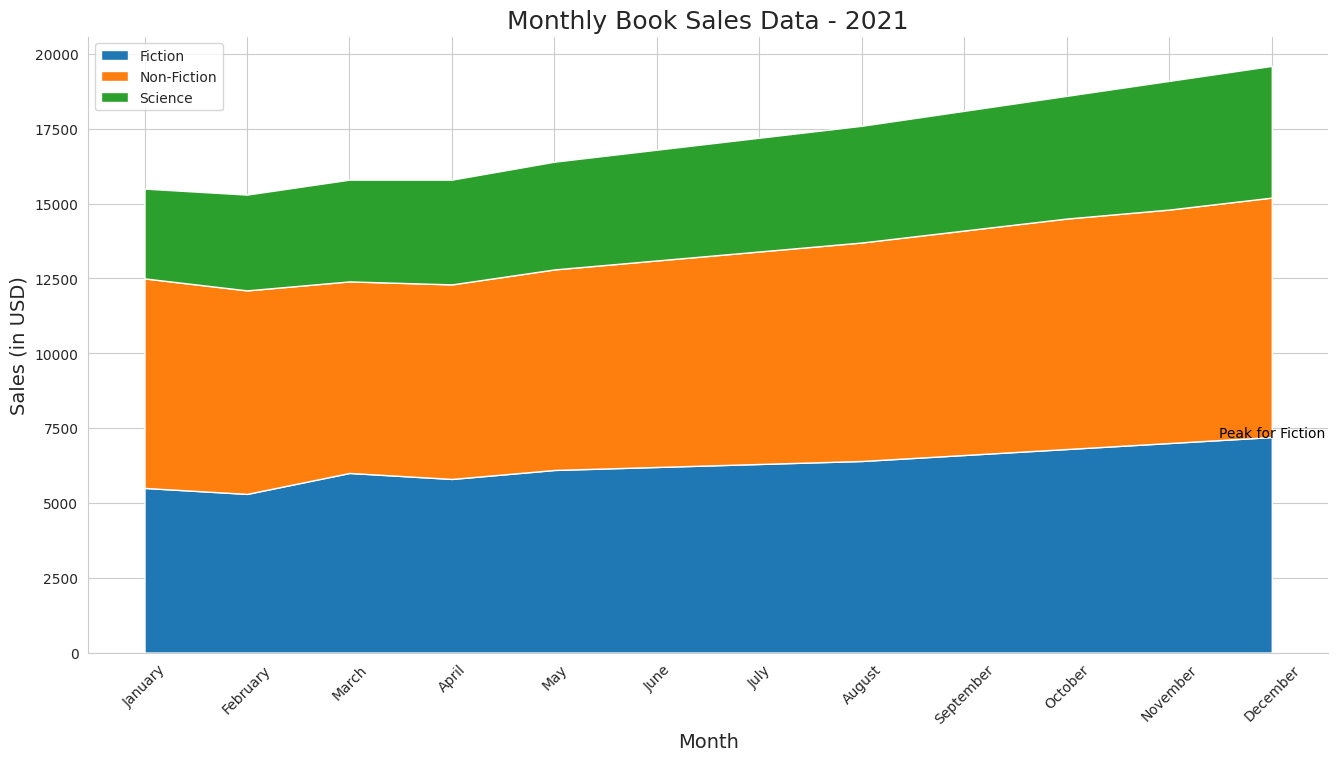

Here is the Python script that generated this plot:

import pandas as pd
import seaborn as sns
import matplotlib.pyplot as plt
import numpy as np

# Data in a Pandas DataFrame
data = pd.DataFrame({
    'Month': ['January', 'February', 'March', 'April', 'May', 'June',
              'July', 'August', 'September', 'October', 'November', 'December'],
    'Fiction': [5500, 5300, 6000, 5800, 6100, 6200, 
                6300, 6400, 6600, 6800, 7000, 7200],
    'Non-Fiction': [7000, 6800, 6400, 6500, 6700, 6900,
                    7100, 7300, 7500, 7700, 7800, 8000],
    'Science': [3000, 3200, 3400, 3500, 3600, 3700,
                3800, 3900, 4000, 4100, 4300, 4400]
})

# Transform data for stacked area plot
data = data.set_index('Month')
data.index = pd.CategoricalIndex(data.index, 
                                 categories=['January', 'February', 'March', 'April', 'May', 'June',
                                             'July', 'August', 'September', 'October', 'November', 'December'], 
                                 ordered=True)
data = data.sort_index()

# Stacked area plot
plt.figure(figsize=(16, 8))
sns.set_style("whitegrid")

# Define colors for each category
colors = ["#1f77b4", "#ff7f0e", "#2ca02c"]

# Generating the stacked areas
plt.stackplot(data.index, data['Fiction'], data['Non-Fiction'], data['Science'], labels=['Fiction', 'Non-Fiction', 'Science'], colors=colors)

# Aesthetics
plt.title('Monthly Book Sales Data - 2021', fontsize=18)
plt.ylabel('Sales (in USD)', fontsize=14)
plt.xlabel('Month', fontsize=14)
plt.xticks(rotation=45)
plt.legend(loc='upper left')

# Annotating a specific data point
plt.text('December', 7200, 'Peak for Fiction', horizontalalignment='center', color='black')

# Show plot
sns.despine()
plt.show()
